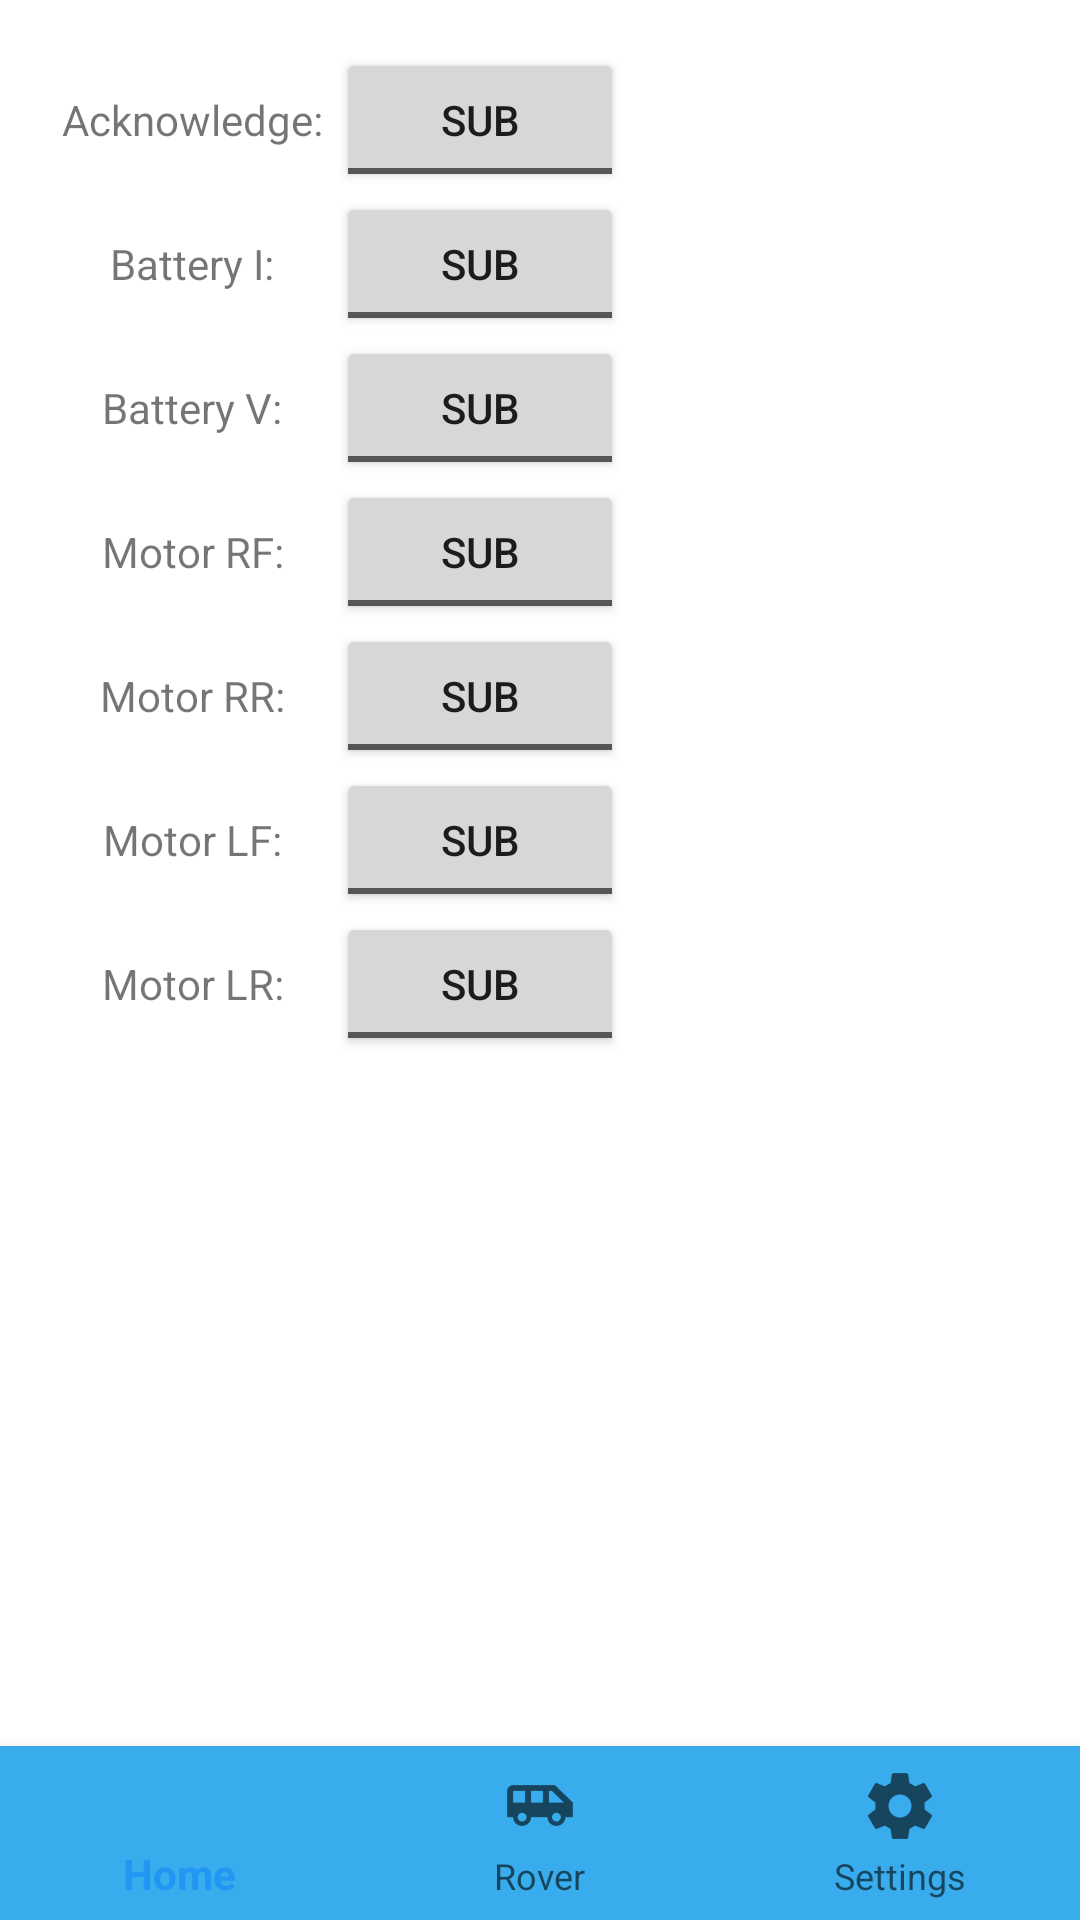

Android layout source for this screen:
<!-- AndroidManifest.xml: application theme AppTheme -->
<!-- res/layout/activity_rover.xml -->
<?xml version="1.0" encoding="utf-8"?>
<android.support.constraint.ConstraintLayout xmlns:android="http://schemas.android.com/apk/res/android"
    xmlns:app="http://schemas.android.com/apk/res-auto"
    xmlns:tools="http://schemas.android.com/tools"
    android:layout_width="match_parent"
    android:layout_height="match_parent"
    android:background="@android:color/white"
    tools:context=".Rover">

    <ToggleButton
        android:id="@+id/btnMotorLR"
        android:layout_width="96dp"
        android:layout_height="48dp"
        android:layout_marginStart="112dp"
        android:layout_marginLeft="112dp"
        android:layout_marginTop="304dp"
        android:text="ToggleButton"
        android:textOff="Sub"
        android:textOn="Unsub"
        app:layout_constraintStart_toStartOf="parent"
        app:layout_constraintTop_toTopOf="parent" />

    <TextView
        android:id="@+id/tvOutputBatteryV"
        android:layout_width="192dp"
        android:layout_height="48dp"
        android:layout_marginStart="208dp"
        android:layout_marginLeft="208dp"
        android:layout_marginTop="112dp"
        android:gravity="center"
        app:layout_constraintStart_toStartOf="parent"
        app:layout_constraintTop_toTopOf="parent" />

    <TextView
        android:id="@+id/tvOutputMotorRR"
        android:layout_width="192dp"
        android:layout_height="48dp"
        android:layout_marginStart="208dp"
        android:layout_marginLeft="208dp"
        android:layout_marginTop="208dp"
        android:gravity="center"
        app:layout_constraintStart_toStartOf="parent"
        app:layout_constraintTop_toTopOf="parent" />

    <ToggleButton
        android:id="@+id/btnMotorRF"
        android:layout_width="96dp"
        android:layout_height="48dp"
        android:layout_marginStart="112dp"
        android:layout_marginLeft="112dp"
        android:layout_marginTop="160dp"
        android:text="ToggleButton"
        android:textOff="Sub"
        android:textOn="Unsub"
        app:layout_constraintStart_toStartOf="parent"
        app:layout_constraintTop_toTopOf="parent" />

    <ToggleButton
        android:id="@+id/btnMotorLF"
        android:layout_width="96dp"
        android:layout_height="48dp"
        android:layout_marginStart="112dp"
        android:layout_marginLeft="112dp"
        android:layout_marginTop="256dp"
        android:text="ToggleButton"
        android:textOff="Sub"
        android:textOn="Unsub"
        app:layout_constraintStart_toStartOf="parent"
        app:layout_constraintTop_toTopOf="parent" />

    <ToggleButton
        android:id="@+id/btnBatteryV"
        android:layout_width="96dp"
        android:layout_height="48dp"
        android:layout_marginStart="112dp"
        android:layout_marginLeft="112dp"
        android:layout_marginTop="112dp"
        android:text="ToggleButton"
        android:textOff="Sub"
        android:textOn="Unsub"
        app:layout_constraintStart_toStartOf="parent"
        app:layout_constraintTop_toTopOf="parent" />

    <TextView
        android:id="@+id/textView11"
        android:layout_width="96dp"
        android:layout_height="48dp"
        android:layout_marginStart="16dp"
        android:layout_marginLeft="16dp"
        android:layout_marginTop="112dp"
        android:gravity="center"
        android:text="Battery V:"
        app:layout_constraintStart_toStartOf="parent"
        app:layout_constraintTop_toTopOf="parent" />

    <TextView
        android:id="@+id/textView10"
        android:layout_width="96dp"
        android:layout_height="48dp"
        android:layout_marginStart="16dp"
        android:layout_marginLeft="16dp"
        android:layout_marginTop="256dp"
        android:gravity="center"
        android:text="Motor LF:"
        app:layout_constraintStart_toStartOf="parent"
        app:layout_constraintTop_toTopOf="parent" />

    <TextView
        android:id="@+id/textView12"
        android:layout_width="96dp"
        android:layout_height="48dp"
        android:layout_marginStart="16dp"
        android:layout_marginLeft="16dp"
        android:layout_marginTop="304dp"
        android:gravity="center"
        android:text="Motor LR:"
        app:layout_constraintStart_toStartOf="parent"
        app:layout_constraintTop_toTopOf="parent" />

    <TextView
        android:id="@+id/textView8"
        android:layout_width="96dp"
        android:layout_height="48dp"
        android:layout_marginStart="16dp"
        android:layout_marginLeft="16dp"
        android:layout_marginTop="64dp"
        android:gravity="center"
        android:text="Battery I:"
        app:layout_constraintStart_toStartOf="parent"
        app:layout_constraintTop_toTopOf="parent" />

    <android.support.design.widget.BottomNavigationView
        android:id="@+id/bottom_navigation"
        android:layout_width="match_parent"
        android:layout_height="58dp"
        android:layout_alignParentBottom="true"
        android:layout_gravity="bottom"
        app:itemBackground="@color/lightblue"
        app:layout_constraintBottom_toBottomOf="parent"
        app:layout_constraintStart_toStartOf="parent"
        app:menu="@menu/bottom_navigation_menu" />

    <ToggleButton
        android:id="@+id/btnMotorRR"
        android:layout_width="96dp"
        android:layout_height="48dp"
        android:layout_marginStart="112dp"
        android:layout_marginLeft="112dp"
        android:layout_marginTop="208dp"
        android:text="ToggleButton"
        android:textOff="Sub"
        android:textOn="Unsub"
        app:layout_constraintStart_toStartOf="parent"
        app:layout_constraintTop_toTopOf="parent" />

    <ToggleButton
        android:id="@+id/btnBatteryI"
        android:layout_width="96dp"
        android:layout_height="48dp"
        android:layout_marginStart="112dp"
        android:layout_marginLeft="112dp"
        android:layout_marginTop="64dp"
        android:text="ToggleButton"
        android:textOff="Sub"
        android:textOn="Unsub"
        app:layout_constraintStart_toStartOf="parent"
        app:layout_constraintTop_toTopOf="parent" />

    <ToggleButton
        android:id="@+id/btnMsg"
        android:layout_width="96dp"
        android:layout_height="48dp"
        android:layout_marginStart="112dp"
        android:layout_marginLeft="112dp"
        android:layout_marginTop="16dp"
        android:text="ToggleButton"
        android:textOff="Sub"
        android:textOn="Unsub"
        app:layout_constraintStart_toStartOf="parent"
        app:layout_constraintTop_toTopOf="parent" />

    <TextView
        android:id="@+id/textView7"
        android:layout_width="96dp"
        android:layout_height="48dp"
        android:layout_marginStart="16dp"
        android:layout_marginLeft="16dp"
        android:layout_marginTop="208dp"
        android:gravity="center"
        android:text="Motor RR:"
        app:layout_constraintStart_toStartOf="parent"
        app:layout_constraintTop_toTopOf="parent" />

    <TextView
        android:id="@+id/textView9"
        android:layout_width="96dp"
        android:layout_height="48dp"
        android:layout_marginStart="16dp"
        android:layout_marginLeft="16dp"
        android:layout_marginTop="160dp"
        android:gravity="center"
        android:text="Motor RF:"
        app:layout_constraintStart_toStartOf="parent"
        app:layout_constraintTop_toTopOf="parent" />

    <TextView
        android:id="@+id/tvOutputMsg"
        android:layout_width="192dp"
        android:layout_height="48dp"
        android:layout_marginStart="208dp"
        android:layout_marginLeft="208dp"
        android:layout_marginTop="16dp"
        android:gravity="center"
        app:layout_constraintStart_toStartOf="parent"
        app:layout_constraintTop_toTopOf="parent" />

    <TextView
        android:id="@+id/tvOutputMotorRF"
        android:layout_width="192dp"
        android:layout_height="48dp"
        android:layout_marginStart="208dp"
        android:layout_marginLeft="208dp"
        android:layout_marginTop="160dp"
        android:gravity="center"
        app:layout_constraintStart_toStartOf="parent"
        app:layout_constraintTop_toTopOf="parent" />

    <TextView
        android:id="@+id/tvOutputBatteryI"
        android:layout_width="192dp"
        android:layout_height="48dp"
        android:layout_marginStart="208dp"
        android:layout_marginLeft="208dp"
        android:layout_marginTop="64dp"
        android:gravity="center"
        app:layout_constraintStart_toStartOf="parent"
        app:layout_constraintTop_toTopOf="parent" />

    <TextView
        android:id="@+id/tvOutputMotorLR"
        android:layout_width="192dp"
        android:layout_height="48dp"
        android:layout_marginStart="208dp"
        android:layout_marginLeft="208dp"
        android:layout_marginTop="304dp"
        android:gravity="center"
        app:layout_constraintStart_toStartOf="parent"
        app:layout_constraintTop_toTopOf="parent" />

    <TextView
        android:id="@+id/tvOutputMotorLF"
        android:layout_width="192dp"
        android:layout_height="48dp"
        android:layout_marginStart="208dp"
        android:layout_marginLeft="208dp"
        android:layout_marginTop="256dp"
        android:gravity="center"
        app:layout_constraintStart_toStartOf="parent"
        app:layout_constraintTop_toTopOf="parent" />

    <TextView
        android:id="@+id/textView6"
        android:layout_width="96dp"
        android:layout_height="48dp"
        android:layout_marginStart="16dp"
        android:layout_marginLeft="16dp"
        android:layout_marginTop="16dp"
        android:gravity="center"
        android:text="Acknowledge:"
        app:layout_constraintStart_toStartOf="parent"
        app:layout_constraintTop_toTopOf="parent" />

</android.support.constraint.ConstraintLayout>
<!-- resources referenced by this layout -->
<resources>
  <color name="lightblue">#38ACEC</color>
  <style name="AppTheme" parent="Theme.AppCompat.Light.NoActionBar">
          <item name="colorPrimary">#2196F3</item>
          <item name="colorPrimaryDark">#1976D2</item>
          <item name="colorAccent">#2196F3</item>
          <item name="backgroundcolor">#fcfcfc</item>
          <item name="cardbackground">#ffffff</item>
          <item name="textcolor">#4c4c4c</item>
          <item name="tintcolor">#000000</item>
          <item name="buttoncolor">#2196F3</item>
          <item name="nav_backgroundcolor">#fcfcfc</item>
          <item name="nav_textcolor">#4c4c4c</item>
          <item name="sub_buttontextcolor">#e5e5e5</item>
      </style>
</resources>
